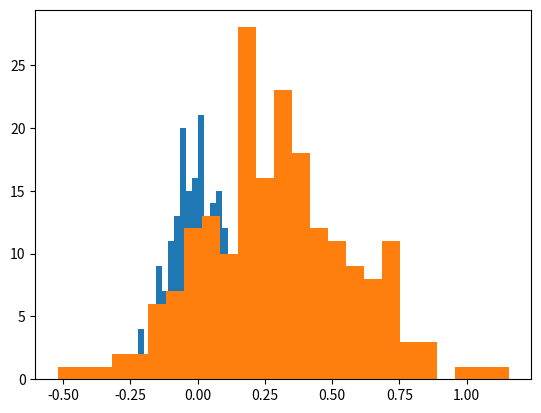

Here is the Python script that generated this plot:
#!/usr/bin/python

import numpy as np
import matplotlib.pyplot as plt

N = 200
mu1, sigma1 = 0, 0.1
x1 = np.random.normal(mu1, sigma1, N)
mu2, sigma2 = 0.3, 0.3
x2 = np.random.normal(mu2, sigma2, N)
#mu3, sigma3 = 1.0, 0.1
#x3 = np.random.normal(mu3, sigma3, N)

x = x1.tolist() + x2.tolist() #+ x3.tolist()
np.savetxt("data.txt", x)

plt.hist(x1, 20)
plt.hist(x2, 25)
#plt.hist(x3, 25)
plt.show()
#y = np.zeros(N)
#plt.plot(x1, y, 'ro')
#plt.plot(x2, y, 'b^')
#plt.show()
